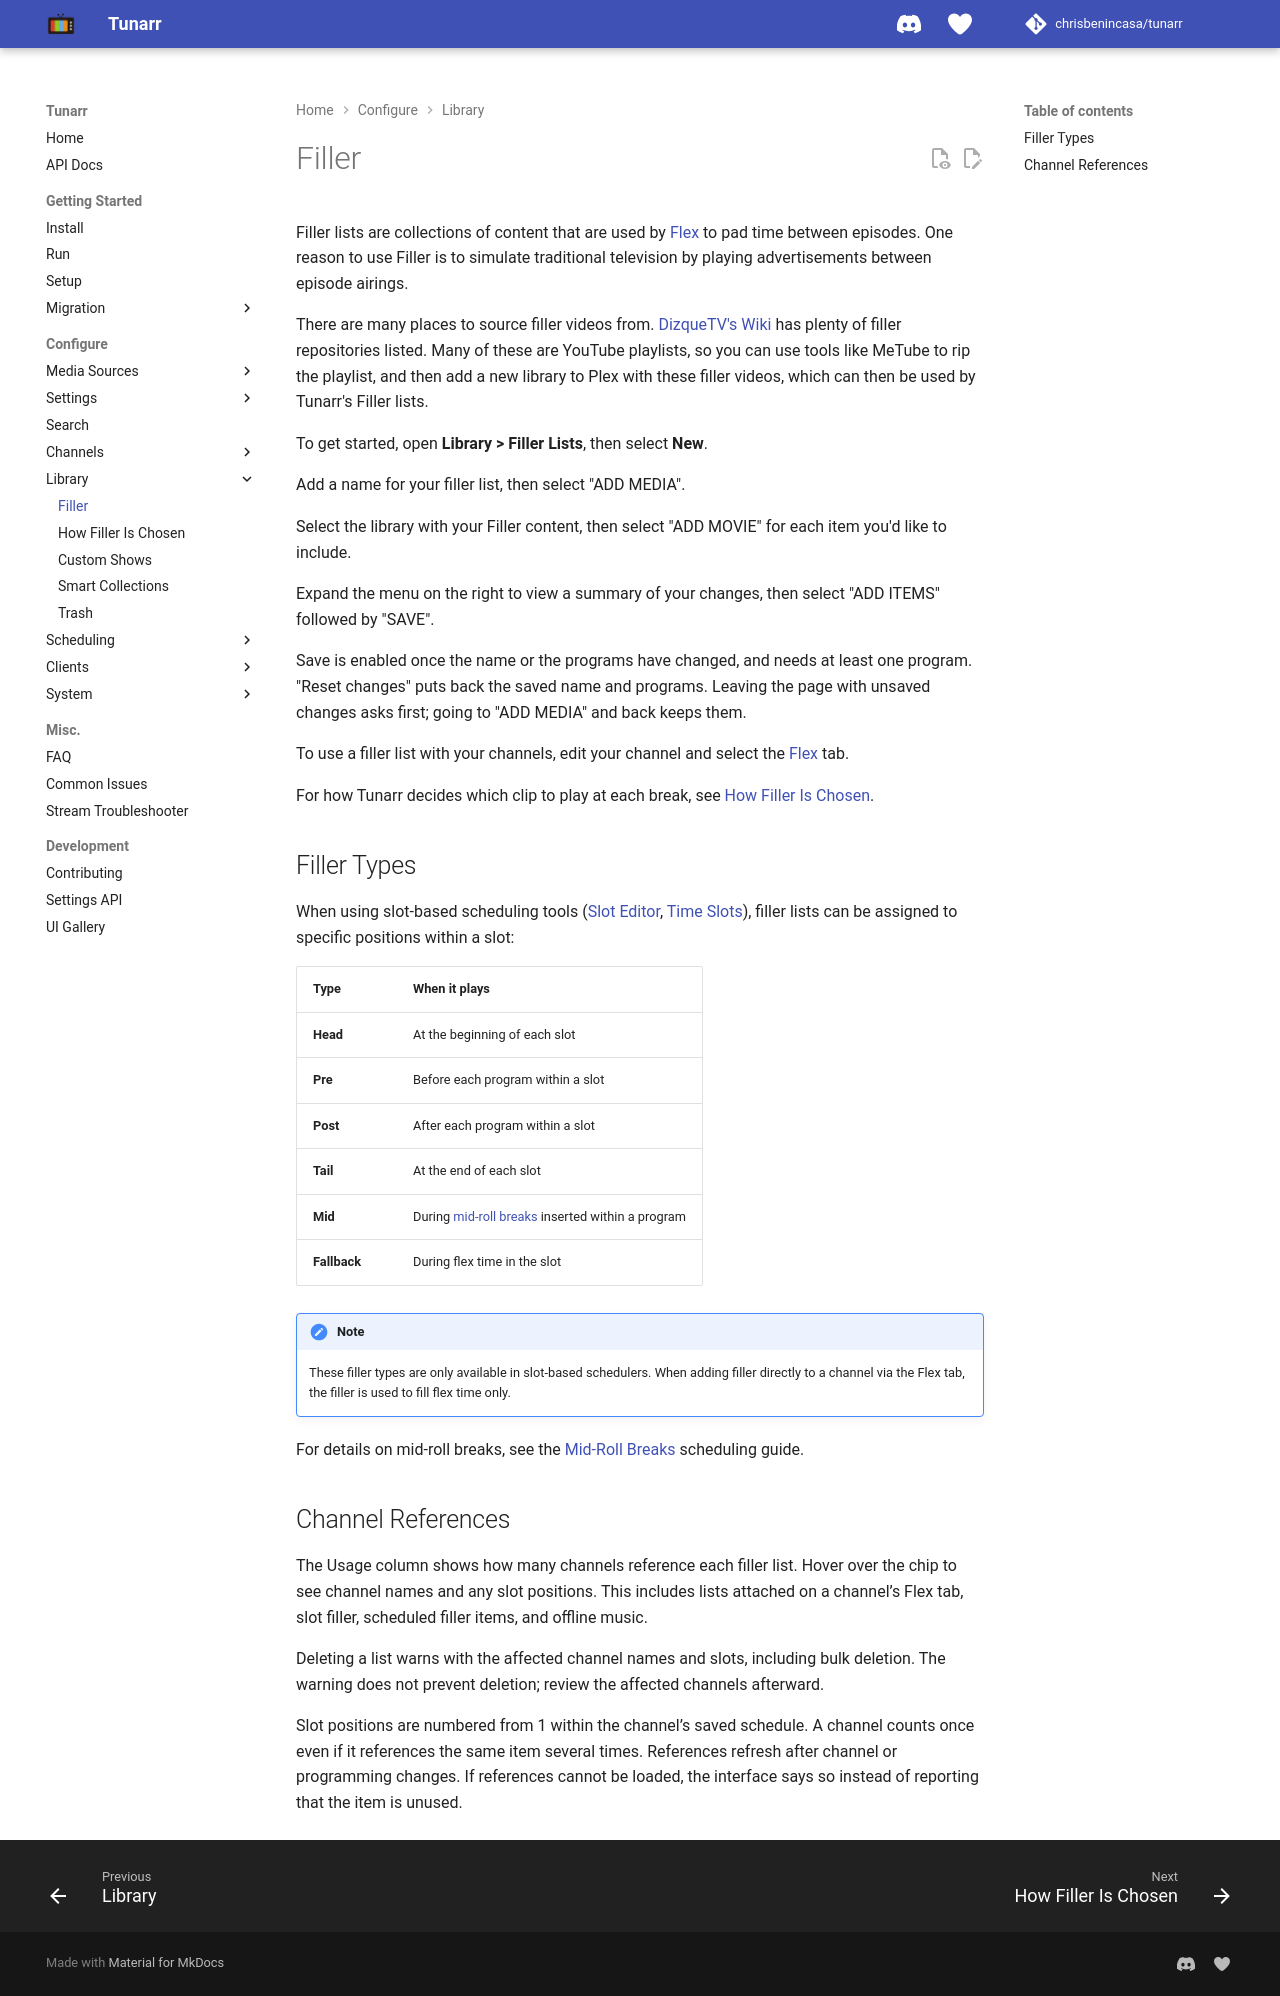

repository: oliviacpu/tunarr · page: configure/library/filler/index.html · generator: mkdocs

# Filler

Filler lists are collections of content that are used by [Flex](/configure/channels/flex) to pad time between episodes. One reason to use Filler is to simulate traditional television by playing advertisements between episode airings. 

There are many places to source filler videos from. [DizqueTV's Wiki](https://github.com/vexorian/dizquetv/wiki) has plenty of filler repositories listed. Many of these are YouTube playlists, so you can use tools like MeTube to rip the playlist, and then add a new library to Plex with these filler videos, which can then be used by Tunarr's Filler lists. 

To get started, open **Library > Filler Lists**, then select **New**.

![Filler Lists](/assets/ui-closeout/fillers-1440-light.png)

![Filler new](/assets/library-filler-new.png)

Add a name for your filler list, then select "ADD MEDIA". 

![Filler new add media](/assets/library-filler-new-addmedia.png)

Select the library with your Filler content, then select "ADD MOVIE" for each item you'd like to include. 

![Filler new add media 2](/assets/library-filler-new-addmedia2.png)

Expand the menu on the right to view a summary of your changes, then select "ADD ITEMS" followed by "SAVE". 

Save is enabled once the name or the programs have changed, and needs at least one program. "Reset changes" puts back
the saved name and programs. Leaving the page with unsaved changes asks first; going to "ADD MEDIA" and back keeps
them.

![Filler menu](/assets/library-filler-menu.png)

![Filler add items](/assets/library-filler-additems.png)

![Filler add items save](/assets/library-filler-save.png)

To use a filler list with your channels, edit your channel and select the [Flex](/configure/channels/flex) tab.

For how Tunarr decides which clip to play at each break, see [How Filler Is Chosen](/configure/library/filler-selection).

## Filler Types

When using slot-based scheduling tools ([Slot Editor](/configure/scheduling/random-slots), [Time Slots](/configure/scheduling/time-slots)), filler lists can be assigned to specific positions within a slot:

| Type | When it plays |
|------|--------------|
| **Head** | At the beginning of each slot |
| **Pre** | Before each program within a slot |
| **Post** | After each program within a slot |
| **Tail** | At the end of each slot |
| **Mid** | During [mid-roll breaks](/configure/scheduling/mid-roll-breaks) inserted within a program |
| **Fallback** | During flex time in the slot |

!!! note
    These filler types are only available in slot-based schedulers. When adding filler directly to a channel via the Flex tab, the filler is used to fill flex time only.

For details on mid-roll breaks, see the [Mid-Roll Breaks](/configure/scheduling/mid-roll-breaks) scheduling guide.

## Channel References

The Usage column shows how many channels reference each filler list. Hover over the chip to see channel names and any slot positions. This includes lists attached on a channel’s Flex tab, slot filler, scheduled filler items, and offline music.

Deleting a list warns with the affected channel names and slots, including bulk deletion. The warning does not prevent deletion; review the affected channels afterward.

Slot positions are numbered from 1 within the channel’s saved schedule. A channel counts once even if it references the same item several times. References refresh after channel or programming changes. If references cannot be loaded, the interface says so instead of reporting that the item is unused.
